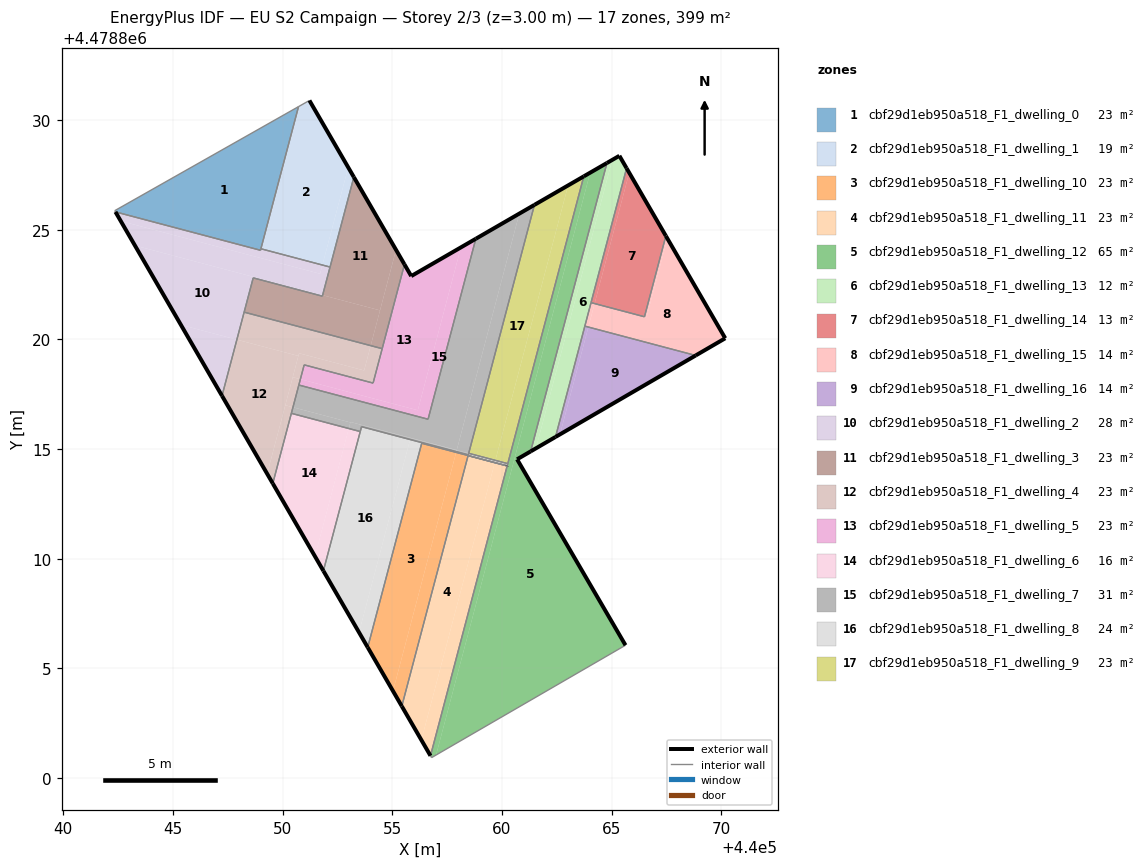
=== STOREY PLAN SPEC (per zone: floor XY polygon, exterior-wall plan segments, windows/doors) ===
zone 1: cbf29d1eb950a518_F1_dwelling_0  (23.5 m²)
  floor: (440048.99, 4478824.07) (440050.72, 4478830.62) (440042.34, 4478825.87) (440042.38, 4478825.82)
  interior walls: 5
zone 2: cbf29d1eb950a518_F1_dwelling_1  (19.0 m²)
  floor: (440051.81, 4478823.39) (440052.99, 4478827.84) (440051.22, 4478830.90) (440050.72, 4478830.61) (440049.01, 4478824.13)
  floor: (440052.16, 4478823.30) (440053.24, 4478827.40) (440052.99, 4478827.84) (440051.81, 4478823.39)
  exterior wall: (440051.22, 4478830.90) – (440053.24, 4478827.40)  [4.0 m]
  interior walls: 4
zone 3: cbf29d1eb950a518_F1_dwelling_10  (23.5 m²)
  floor: (440055.03, 4478803.97) (440057.90, 4478814.81) (440057.91, 4478814.85) (440059.37, 4478814.46) (440059.67, 4478814.38) (440056.34, 4478815.27) (440053.88, 4478805.96)
  floor: (440055.43, 4478803.28) (440058.45, 4478814.70) (440058.87, 4478814.59) (440057.91, 4478814.85) (440057.90, 4478814.81) (440055.03, 4478803.97)
  exterior wall: (440060.23, 4478814.23) – (440060.24, 4478814.24)  [0.0 m]
  exterior wall: (440055.43, 4478803.28) – (440053.88, 4478805.96)  [3.1 m]
  interior walls: 4
zone 4: cbf29d1eb950a518_F1_dwelling_11  (23.5 m²)
  floor: (440056.32, 4478801.74) (440059.67, 4478814.38) (440058.45, 4478814.70) (440055.43, 4478803.28)
  floor: (440056.74, 4478801.02) (440060.23, 4478814.23) (440059.67, 4478814.38) (440056.32, 4478801.74)
  exterior wall: (440056.74, 4478801.02) – (440055.43, 4478803.28)  [2.6 m]
  interior walls: 3
zone 5: cbf29d1eb950a518_F1_dwelling_12  (64.9 m²)
  floor: (440065.63, 4478806.06) (440060.69, 4478814.54) (440061.30, 4478814.89) (440064.78, 4478828.05) (440064.02, 4478827.60) (440056.99, 4478801.05)
  floor: (440056.99, 4478801.05) (440064.02, 4478827.60) (440063.73, 4478827.44) (440060.26, 4478814.34) (440060.24, 4478814.24) (440056.74, 4478801.02) (440056.79, 4478800.93)
  exterior wall: (440063.73, 4478827.44) – (440064.78, 4478828.05)  [1.2 m]
  exterior wall: (440061.30, 4478814.89) – (440060.69, 4478814.54)  [0.7 m]
  exterior wall: (440060.69, 4478814.54) – (440065.63, 4478806.06)  [9.8 m]
  exterior wall: (440060.23, 4478814.23) – (440060.24, 4478814.24)  [0.0 m]
  interior walls: 6
zone 6: cbf29d1eb950a518_F1_dwelling_13  (12.4 m²)
  floor: (440062.44, 4478815.56) (440065.68, 4478827.81) (440065.35, 4478828.37) (440065.03, 4478828.19) (440061.55, 4478815.04)
  floor: (440061.55, 4478815.04) (440065.03, 4478828.19) (440064.78, 4478828.05) (440061.30, 4478814.89)
  exterior wall: (440062.44, 4478815.55) – (440061.30, 4478814.89)  [1.3 m]
  exterior wall: (440064.78, 4478828.05) – (440065.35, 4478828.37)  [0.7 m]
  exterior wall: (440065.35, 4478828.37) – (440065.68, 4478827.81)  [0.7 m]
  interior walls: 4
zone 7: cbf29d1eb950a518_F1_dwelling_14  (12.8 m²)
  floor: (440066.49, 4478821.04) (440067.47, 4478824.72) (440065.80, 4478827.60) (440064.22, 4478821.64)
  floor: (440064.22, 4478821.64) (440065.80, 4478827.60) (440065.68, 4478827.81) (440064.06, 4478821.68)
  exterior wall: (440065.68, 4478827.81) – (440067.47, 4478824.72)  [3.6 m]
  interior walls: 3
zone 8: cbf29d1eb950a518_F1_dwelling_15  (13.7 m²)
  floor: (440070.18, 4478820.05) (440067.54, 4478824.60) (440066.59, 4478821.01) (440064.22, 4478821.64) (440063.95, 4478820.59) (440068.87, 4478819.29)
  floor: (440066.59, 4478821.01) (440067.54, 4478824.60) (440067.47, 4478824.72) (440066.49, 4478821.04) (440064.22, 4478821.64)
  floor: (440068.87, 4478819.29) (440063.95, 4478820.59) (440063.94, 4478820.57) (440068.83, 4478819.27)
  floor: (440063.94, 4478820.57) (440064.22, 4478821.64) (440064.06, 4478821.68) (440063.78, 4478820.61)
  exterior wall: (440067.47, 4478824.72) – (440070.18, 4478820.05)  [5.4 m]
  exterior wall: (440070.18, 4478820.05) – (440068.83, 4478819.27)  [1.6 m]
  interior walls: 4
zone 9: cbf29d1eb950a518_F1_dwelling_16  (13.7 m²)
  floor: (440068.83, 4478819.27) (440063.94, 4478820.57) (440062.64, 4478815.67)
  floor: (440062.64, 4478815.67) (440063.94, 4478820.57) (440063.78, 4478820.61) (440062.44, 4478815.56)
  exterior wall: (440068.83, 4478819.27) – (440062.44, 4478815.55)  [7.4 m]
  interior walls: 2
zone 10: cbf29d1eb950a518_F1_dwelling_2  (28.0 m²)
  floor: (440051.81, 4478821.97) (440051.82, 4478822.02) (440043.27, 4478824.28) (440045.36, 4478820.67) (440047.91, 4478819.99) (440048.66, 4478822.81)
  floor: (440051.71, 4478823.00) (440051.81, 4478823.39) (440049.01, 4478824.13) (440048.99, 4478824.07) (440042.38, 4478825.82) (440042.62, 4478825.40)
  floor: (440047.23, 4478817.43) (440047.91, 4478819.99) (440045.36, 4478820.67)
  floor: (440051.82, 4478822.02) (440052.16, 4478823.30) (440051.81, 4478823.39) (440051.71, 4478823.00) (440042.62, 4478825.40) (440043.27, 4478824.28)
  exterior wall: (440047.23, 4478817.43) – (440042.38, 4478825.82)  [9.7 m]
  interior walls: 7
zone 11: cbf29d1eb950a518_F1_dwelling_3  (23.5 m²)
  floor: (440054.01, 4478819.72) (440054.44, 4478821.33) (440051.82, 4478822.02) (440051.81, 4478821.97) (440048.66, 4478822.81) (440048.24, 4478821.25)
  floor: (440054.54, 4478819.58) (440055.55, 4478823.42) (440055.17, 4478824.08) (440054.01, 4478819.72)
  floor: (440054.01, 4478819.72) (440055.17, 4478824.08) (440055.55, 4478823.42) (440053.24, 4478827.40) (440051.82, 4478822.02) (440054.44, 4478821.33)
  exterior wall: (440053.24, 4478827.40) – (440055.55, 4478823.42)  [4.6 m]
  interior walls: 6
zone 12: cbf29d1eb950a518_F1_dwelling_4  (23.5 m²)
  floor: (440049.29, 4478813.88) (440050.72, 4478819.25) (440047.91, 4478819.99) (440047.23, 4478817.43)
  floor: (440053.71, 4478818.59) (440054.01, 4478819.72) (440048.24, 4478821.25) (440047.91, 4478819.99) (440050.72, 4478819.25) (440050.75, 4478819.37)
  floor: (440054.12, 4478818.01) (440054.54, 4478819.58) (440054.01, 4478819.72) (440053.71, 4478818.59) (440050.75, 4478819.37) (440050.72, 4478819.25) (440050.46, 4478818.28) (440050.81, 4478818.19) (440050.98, 4478818.84)
  floor: (440050.47, 4478816.91) (440050.81, 4478818.19) (440050.46, 4478818.28) (440050.12, 4478817.00)
  floor: (440049.55, 4478813.43) (440050.47, 4478816.91) (440050.12, 4478817.00) (440049.29, 4478813.88)
  exterior wall: (440049.55, 4478813.43) – (440047.23, 4478817.43)  [4.6 m]
  interior walls: 7
zone 13: cbf29d1eb950a518_F1_dwelling_5  (23.5 m²)
  floor: (440056.16, 4478816.77) (440058.13, 4478824.20) (440055.86, 4478822.89) (440055.55, 4478823.42) (440054.12, 4478818.01) (440050.98, 4478818.84) (440050.81, 4478818.19)
  floor: (440056.63, 4478816.36) (440058.81, 4478824.59) (440058.13, 4478824.20) (440056.16, 4478816.77) (440050.81, 4478818.19) (440050.74, 4478817.92)
  exterior wall: (440055.55, 4478823.42) – (440055.86, 4478822.89)  [0.6 m]
  exterior wall: (440055.86, 4478822.89) – (440058.81, 4478824.59)  [3.4 m]
  interior walls: 6
zone 14: cbf29d1eb950a518_F1_dwelling_6  (16.1 m²)
  floor: (440051.47, 4478810.11) (440053.01, 4478815.94) (440050.40, 4478816.63) (440049.55, 4478813.43)
  floor: (440051.86, 4478809.45) (440053.54, 4478815.80) (440053.01, 4478815.94) (440051.47, 4478810.11)
  exterior wall: (440051.86, 4478809.45) – (440049.55, 4478813.43)  [4.6 m]
  interior walls: 3
zone 15: cbf29d1eb950a518_F1_dwelling_7  (30.9 m²)
  floor: (440057.94, 4478814.96) (440060.79, 4478825.74) (440058.81, 4478824.59) (440056.63, 4478816.36) (440050.74, 4478817.92) (440050.47, 4478816.91) (440053.09, 4478816.22) (440053.09, 4478816.24)
  floor: (440053.01, 4478815.94) (440053.09, 4478816.22) (440050.47, 4478816.91) (440050.40, 4478816.63)
  floor: (440058.48, 4478814.81) (440061.48, 4478826.14) (440060.79, 4478825.74) (440057.93, 4478814.95)
  floor: (440057.92, 4478814.88) (440057.93, 4478814.95) (440053.09, 4478816.24) (440053.09, 4478816.22) (440053.01, 4478815.94) (440053.54, 4478815.80) (440053.60, 4478816.02)
  floor: (440058.46, 4478814.74) (440058.48, 4478814.81) (440057.93, 4478814.95) (440057.92, 4478814.88)
  exterior wall: (440058.81, 4478824.59) – (440061.48, 4478826.14)  [3.1 m]
  interior walls: 8
zone 16: cbf29d1eb950a518_F1_dwelling_8  (23.7 m²)
  floor: (440053.48, 4478806.64) (440055.80, 4478815.41) (440057.91, 4478814.86) (440057.92, 4478814.88) (440053.60, 4478816.02) (440051.86, 4478809.45)
  floor: (440053.88, 4478805.96) (440056.34, 4478815.27) (440059.67, 4478814.39) (440059.70, 4478814.49) (440058.48, 4478814.81) (440058.46, 4478814.74) (440057.92, 4478814.88) (440057.91, 4478814.86) (440055.80, 4478815.41) (440053.48, 4478806.64)
  floor: (440060.24, 4478814.24) (440060.26, 4478814.34) (440059.70, 4478814.49) (440059.67, 4478814.39)
  exterior wall: (440053.88, 4478805.96) – (440051.86, 4478809.45)  [4.0 m]
  interior walls: 8
zone 17: cbf29d1eb950a518_F1_dwelling_9  (23.3 m²)
  floor: (440060.26, 4478814.34) (440063.73, 4478827.44) (440063.01, 4478827.02) (440059.70, 4478814.49)
  floor: (440059.70, 4478814.49) (440063.01, 4478827.02) (440061.48, 4478826.14) (440058.48, 4478814.81)
  exterior wall: (440061.48, 4478826.14) – (440063.73, 4478827.44)  [2.6 m]
  interior walls: 3

=== DERIVED (storey summary) ===
Building: EU S2 Campaign
Storey: 2 of 3  (floor level z = 3.00 m)
Storey gross floor area: 399.1 m²
Zones on this storey: 17
  - cbf29d1eb950a518_F1_dwelling_0: floor 23.5 m²
  - cbf29d1eb950a518_F1_dwelling_1: floor 19.0 m²; exterior wall 4.0 m (12.1 m²); WWR 0.0%
  - cbf29d1eb950a518_F1_dwelling_10: floor 23.5 m²; exterior wall 3.1 m (9.3 m²); WWR 0.0%
  - cbf29d1eb950a518_F1_dwelling_11: floor 23.5 m²; exterior wall 2.6 m (7.8 m²); WWR 0.0%
  - cbf29d1eb950a518_F1_dwelling_12: floor 64.9 m²; exterior wall 11.8 m (35.2 m²); WWR 0.0%
  - cbf29d1eb950a518_F1_dwelling_13: floor 12.4 m²; exterior wall 2.6 m (7.9 m²); WWR 0.0%
  - cbf29d1eb950a518_F1_dwelling_14: floor 12.8 m²; exterior wall 3.6 m (10.7 m²); WWR 0.0%
  - cbf29d1eb950a518_F1_dwelling_15: floor 13.7 m²; exterior wall 7.0 m (20.9 m²); WWR 0.0%
  - cbf29d1eb950a518_F1_dwelling_16: floor 13.7 m²; exterior wall 7.4 m (22.2 m²); WWR 0.0%
  - cbf29d1eb950a518_F1_dwelling_2: floor 28.0 m²; exterior wall 9.7 m (29.1 m²); WWR 0.0%
  - cbf29d1eb950a518_F1_dwelling_3: floor 23.5 m²; exterior wall 4.6 m (13.8 m²); WWR 0.0%
  - cbf29d1eb950a518_F1_dwelling_4: floor 23.5 m²; exterior wall 4.6 m (13.9 m²); WWR 0.0%
  - cbf29d1eb950a518_F1_dwelling_5: floor 23.5 m²; exterior wall 4.0 m (12.0 m²); WWR 0.0%
  - cbf29d1eb950a518_F1_dwelling_6: floor 16.1 m²; exterior wall 4.6 m (13.8 m²); WWR 0.0%
  - cbf29d1eb950a518_F1_dwelling_7: floor 30.9 m²; exterior wall 3.1 m (9.3 m²); WWR 0.0%
  - cbf29d1eb950a518_F1_dwelling_8: floor 23.7 m²; exterior wall 4.0 m (12.1 m²); WWR 0.0%
  - cbf29d1eb950a518_F1_dwelling_9: floor 23.3 m²; exterior wall 2.6 m (7.8 m²); WWR 0.0%
Zone adjacency (shared interzone walls):
  - cbf29d1eb950a518_F1_dwelling_0 ↔ cbf29d1eb950a518_F1_dwelling_1
  - cbf29d1eb950a518_F1_dwelling_0 ↔ cbf29d1eb950a518_F1_dwelling_2
  - cbf29d1eb950a518_F1_dwelling_1 ↔ cbf29d1eb950a518_F1_dwelling_2
  - cbf29d1eb950a518_F1_dwelling_1 ↔ cbf29d1eb950a518_F1_dwelling_3
  - cbf29d1eb950a518_F1_dwelling_10 ↔ cbf29d1eb950a518_F1_dwelling_11
  - cbf29d1eb950a518_F1_dwelling_10 ↔ cbf29d1eb950a518_F1_dwelling_8
  - cbf29d1eb950a518_F1_dwelling_11 ↔ cbf29d1eb950a518_F1_dwelling_12
  - cbf29d1eb950a518_F1_dwelling_12 ↔ cbf29d1eb950a518_F1_dwelling_13
  - cbf29d1eb950a518_F1_dwelling_12 ↔ cbf29d1eb950a518_F1_dwelling_8
  - cbf29d1eb950a518_F1_dwelling_12 ↔ cbf29d1eb950a518_F1_dwelling_9
  - cbf29d1eb950a518_F1_dwelling_13 ↔ cbf29d1eb950a518_F1_dwelling_14
  - cbf29d1eb950a518_F1_dwelling_13 ↔ cbf29d1eb950a518_F1_dwelling_15
  - cbf29d1eb950a518_F1_dwelling_13 ↔ cbf29d1eb950a518_F1_dwelling_16
  - cbf29d1eb950a518_F1_dwelling_14 ↔ cbf29d1eb950a518_F1_dwelling_15
  - cbf29d1eb950a518_F1_dwelling_15 ↔ cbf29d1eb950a518_F1_dwelling_16
  - cbf29d1eb950a518_F1_dwelling_2 ↔ cbf29d1eb950a518_F1_dwelling_3
  - cbf29d1eb950a518_F1_dwelling_2 ↔ cbf29d1eb950a518_F1_dwelling_4
  - cbf29d1eb950a518_F1_dwelling_3 ↔ cbf29d1eb950a518_F1_dwelling_4
  - cbf29d1eb950a518_F1_dwelling_3 ↔ cbf29d1eb950a518_F1_dwelling_5
  - cbf29d1eb950a518_F1_dwelling_4 ↔ cbf29d1eb950a518_F1_dwelling_5
  - cbf29d1eb950a518_F1_dwelling_4 ↔ cbf29d1eb950a518_F1_dwelling_6
  - cbf29d1eb950a518_F1_dwelling_4 ↔ cbf29d1eb950a518_F1_dwelling_7
  - cbf29d1eb950a518_F1_dwelling_5 ↔ cbf29d1eb950a518_F1_dwelling_7
  - cbf29d1eb950a518_F1_dwelling_6 ↔ cbf29d1eb950a518_F1_dwelling_7
  - cbf29d1eb950a518_F1_dwelling_6 ↔ cbf29d1eb950a518_F1_dwelling_8
  - cbf29d1eb950a518_F1_dwelling_7 ↔ cbf29d1eb950a518_F1_dwelling_8
  - cbf29d1eb950a518_F1_dwelling_7 ↔ cbf29d1eb950a518_F1_dwelling_9
  - cbf29d1eb950a518_F1_dwelling_8 ↔ cbf29d1eb950a518_F1_dwelling_9